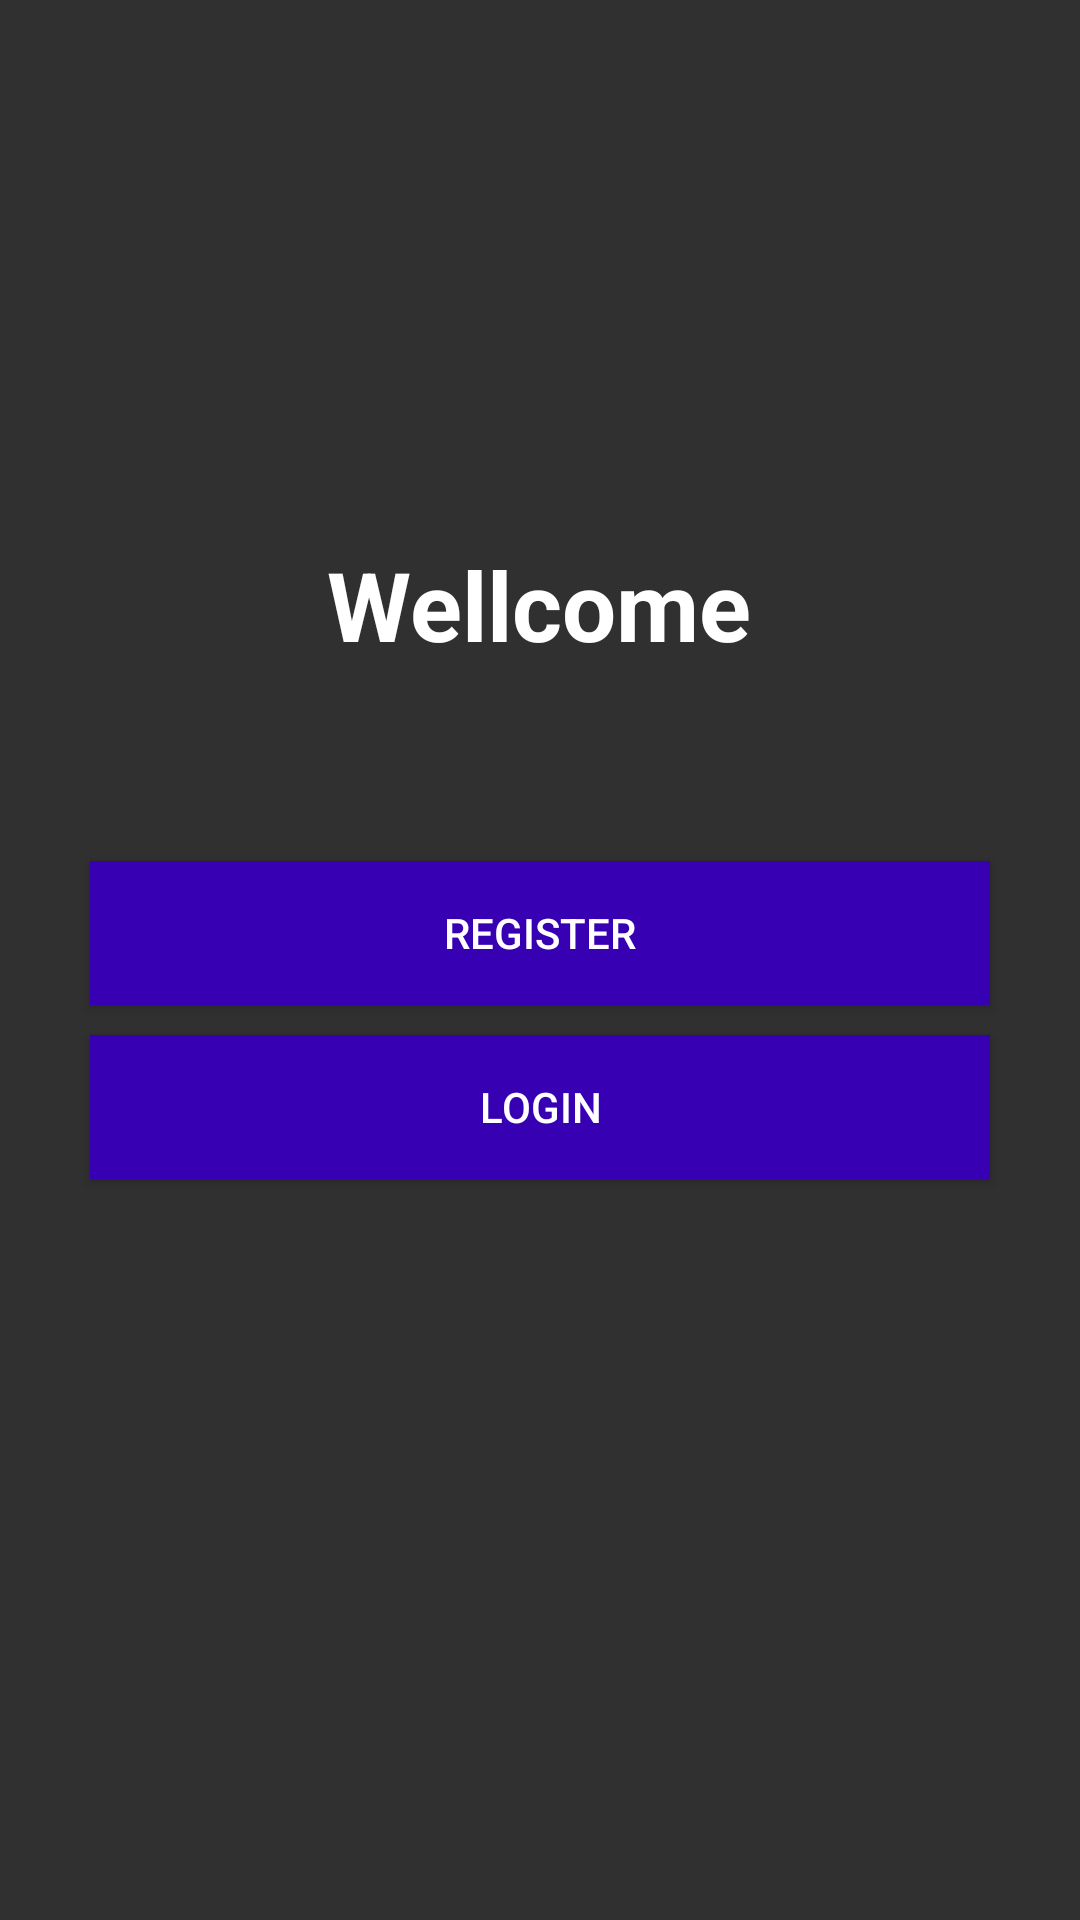

Reconstruct the res/layout file that produces this screen, plus the resources it refers to.
<!-- AndroidManifest.xml: application theme AppTheme -->
<!-- res/layout/activity_welcome.xml -->
<?xml version="1.0" encoding="utf-8"?>
<androidx.constraintlayout.widget.ConstraintLayout xmlns:android="http://schemas.android.com/apk/res/android"
    xmlns:app="http://schemas.android.com/apk/res-auto"
    xmlns:tools="http://schemas.android.com/tools"
    android:layout_width="match_parent"
    android:layout_height="match_parent"
    tools:context=".login_Register.Welcome"
    android:background="@drawable/welcome">


    <TextView
        android:id="@+id/textView"
        android:layout_width="wrap_content"
        android:layout_height="wrap_content"
        android:layout_marginTop="180dp"
        android:text="Wellcome"
        android:textColor="#ffff"
        android:textSize="32sp"
        android:textStyle="bold"
        app:layout_constraintEnd_toEndOf="parent"
        app:layout_constraintHorizontal_bias="0.498"
        app:layout_constraintStart_toStartOf="parent"
        app:layout_constraintTop_toTopOf="parent" />

    <Button
        android:id="@+id/btn_welcome_Register"
        android:layout_width="0dp"
        android:layout_height="wrap_content"
        android:layout_marginLeft="30dp"
        android:layout_marginTop="64dp"
        android:layout_marginRight="30dp"
        android:background="@color/colorPrimaryDark"
        android:text="Register"
        android:textColor="#fff"
        app:layout_constraintEnd_toEndOf="parent"
        app:layout_constraintHorizontal_bias="0.0"
        app:layout_constraintStart_toStartOf="parent"
        app:layout_constraintTop_toBottomOf="@+id/textView" />

    <Button
        android:id="@+id/btn_welcome_login"
        android:layout_width="0dp"
        android:layout_height="wrap_content"
        android:layout_marginTop="10dp"
        android:background="@color/colorPrimaryDark"
        android:text="login"
        android:textColor="#fff"
        app:layout_constraintEnd_toEndOf="@+id/btn_welcome_Register"
        app:layout_constraintHorizontal_bias="0.0"
        app:layout_constraintStart_toStartOf="@+id/btn_welcome_Register"
        app:layout_constraintTop_toBottomOf="@+id/btn_welcome_Register" />
</androidx.constraintlayout.widget.ConstraintLayout>
<!-- resources referenced by this layout -->
<resources>
  <style name="AppTheme" parent="Theme.AppCompat.NoActionBar">
          
          <item name="colorPrimary">@color/colorPrimary</item>
          <item name="colorPrimaryDark">@color/colorPrimaryDark</item>
          <item name="colorAccent">@color/colorAccent</item>
      </style>
  <!-- not gathered from this repository: default colours our renderer supplied (Android Studio template values) -->
  <color name="colorPrimary">#FF6200EE</color>
  <color name="colorPrimaryDark">#FF3700B3</color>
  <color name="colorAccent">#FF03DAC5</color>
</resources>
